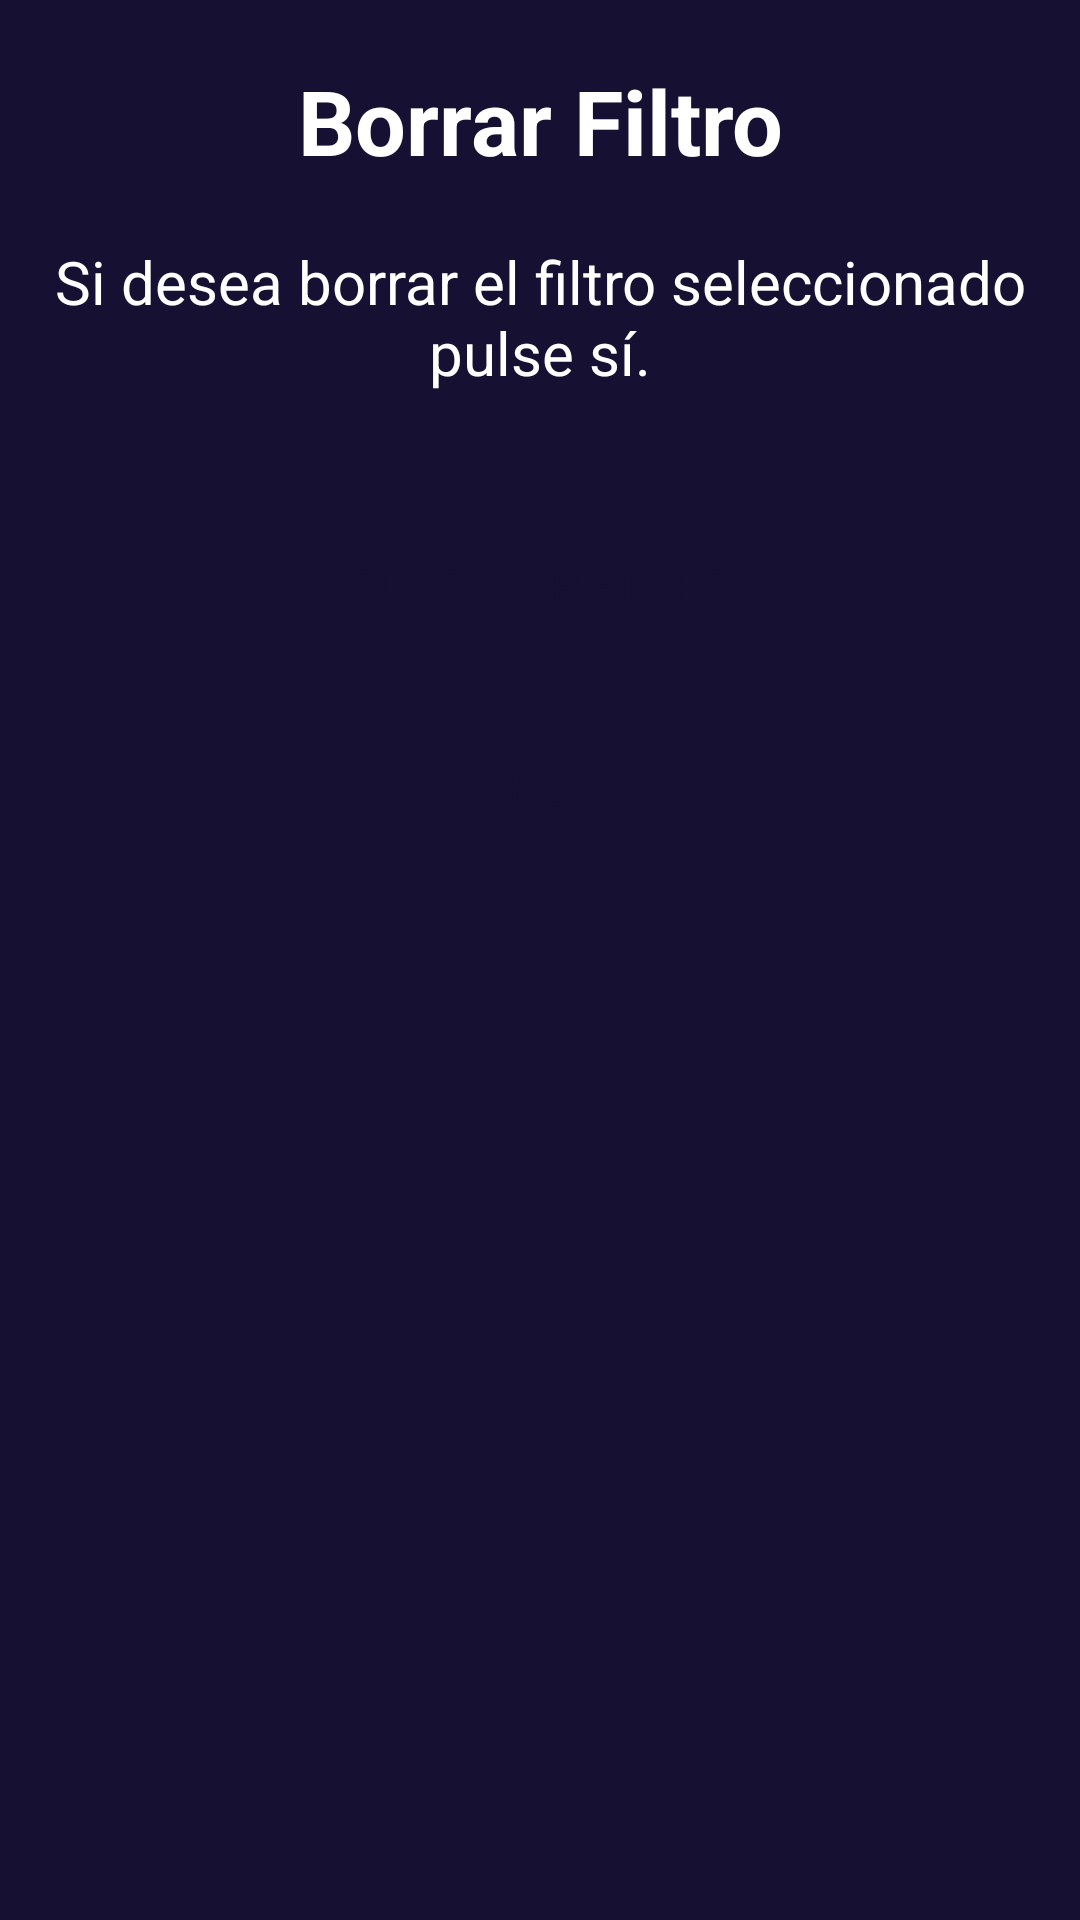

Reconstruct the res/layout file that produces this screen, plus the resources it refers to.
<!-- AndroidManifest.xml: activity theme AppTheme.TemasPopUps -->
<!-- res/layout/activity_pop_up_borrar_filtro.xml -->
<?xml version="1.0" encoding="utf-8"?>
<LinearLayout xmlns:android="http://schemas.android.com/apk/res/android"
    xmlns:app="http://schemas.android.com/apk/res-auto"
    xmlns:tools="http://schemas.android.com/tools"
    android:layout_width="match_parent"
    android:layout_height="match_parent"
    android:background="@color/colorPrimary"
    android:backgroundTint="@color/colorPrimary"
    android:orientation="vertical"
    tools:context=".Views.PopUpBorrarFiltroActivity">

    <TextView
        android:id="@+id/texViewTituloBorrarFiltro"
        android:layout_width="wrap_content"
        android:layout_height="wrap_content"
        android:layout_gravity="center"
        android:fontFamily="sans-serif"
        android:paddingTop="20dp"
        android:text="@string/borrarFiltro"
        android:textAlignment="center"
        android:textColor="#FFFFFF"
        android:textSize="30sp"
        android:textStyle="bold" />

    <TextView
        android:id="@+id/texViewFraseBorrarFiltro"
        android:layout_width="wrap_content"
        android:layout_height="wrap_content"
        android:layout_gravity="center"
        android:fontFamily="sans-serif-thin"
        android:paddingTop="20dp"
        android:text="@string/fraseBorrarFiltro"
        android:textAlignment="center"
        android:textColor="#FFFFFF"
        android:textSize="20sp"
        android:textStyle="bold" />


    <Button
        android:id="@+id/buttonSiBorrarFiltro"
        android:layout_width="match_parent"
        android:layout_height="wrap_content"
        android:layout_gravity="center"
        android:layout_marginLeft="60dp"
        android:layout_marginTop="40dp"
        android:layout_marginRight="60dp"
        android:background="@drawable/roundedbutton"
        android:backgroundTint="#FFFCFC"
        android:fontFamily="sans-serif"
        android:text="@string/btnSiBorrarFiltro"
        android:textColor="@color/colorPrimary"
        android:textSize="15dp" />

    <Button
        android:id="@+id/buttonNoBorrarFiltro"
        android:layout_width="match_parent"
        android:layout_height="wrap_content"
        android:layout_gravity="center"
        android:layout_marginLeft="60dp"
        android:layout_marginTop="20dp"
        android:layout_marginRight="60dp"
        android:background="@drawable/roundedbutton"
        android:backgroundTint="#FFFCFC"
        android:fontFamily="sans-serif"
        android:text="@string/btnNoBorrarFiltro"
        android:textColor="@color/colorPrimary"
        android:textSize="15dp" />
</LinearLayout>
<!-- resources referenced by this layout -->
<resources>
  <color name="colorPrimary">#161032</color>
  <string name="borrarFiltro">Borrar Filtro</string>
  <string name="btnNoBorrarFiltro">No</string>
  <string name="btnSiBorrarFiltro">Si, borrar filtro</string>
  <string name="fraseBorrarFiltro">Si desea borrar el filtro seleccionado pulse sí.</string>
  <style name="AppTheme.TemasPopUps" parent="Theme.AppCompat.Light.NoActionBar">
          <item name="android:windowIsFloating">true</item>
          <item name="android:windowTranslucentStatus">true</item>
          <item name="android:windowCloseOnTouchOutside">true</item>
      </style>
</resources>
